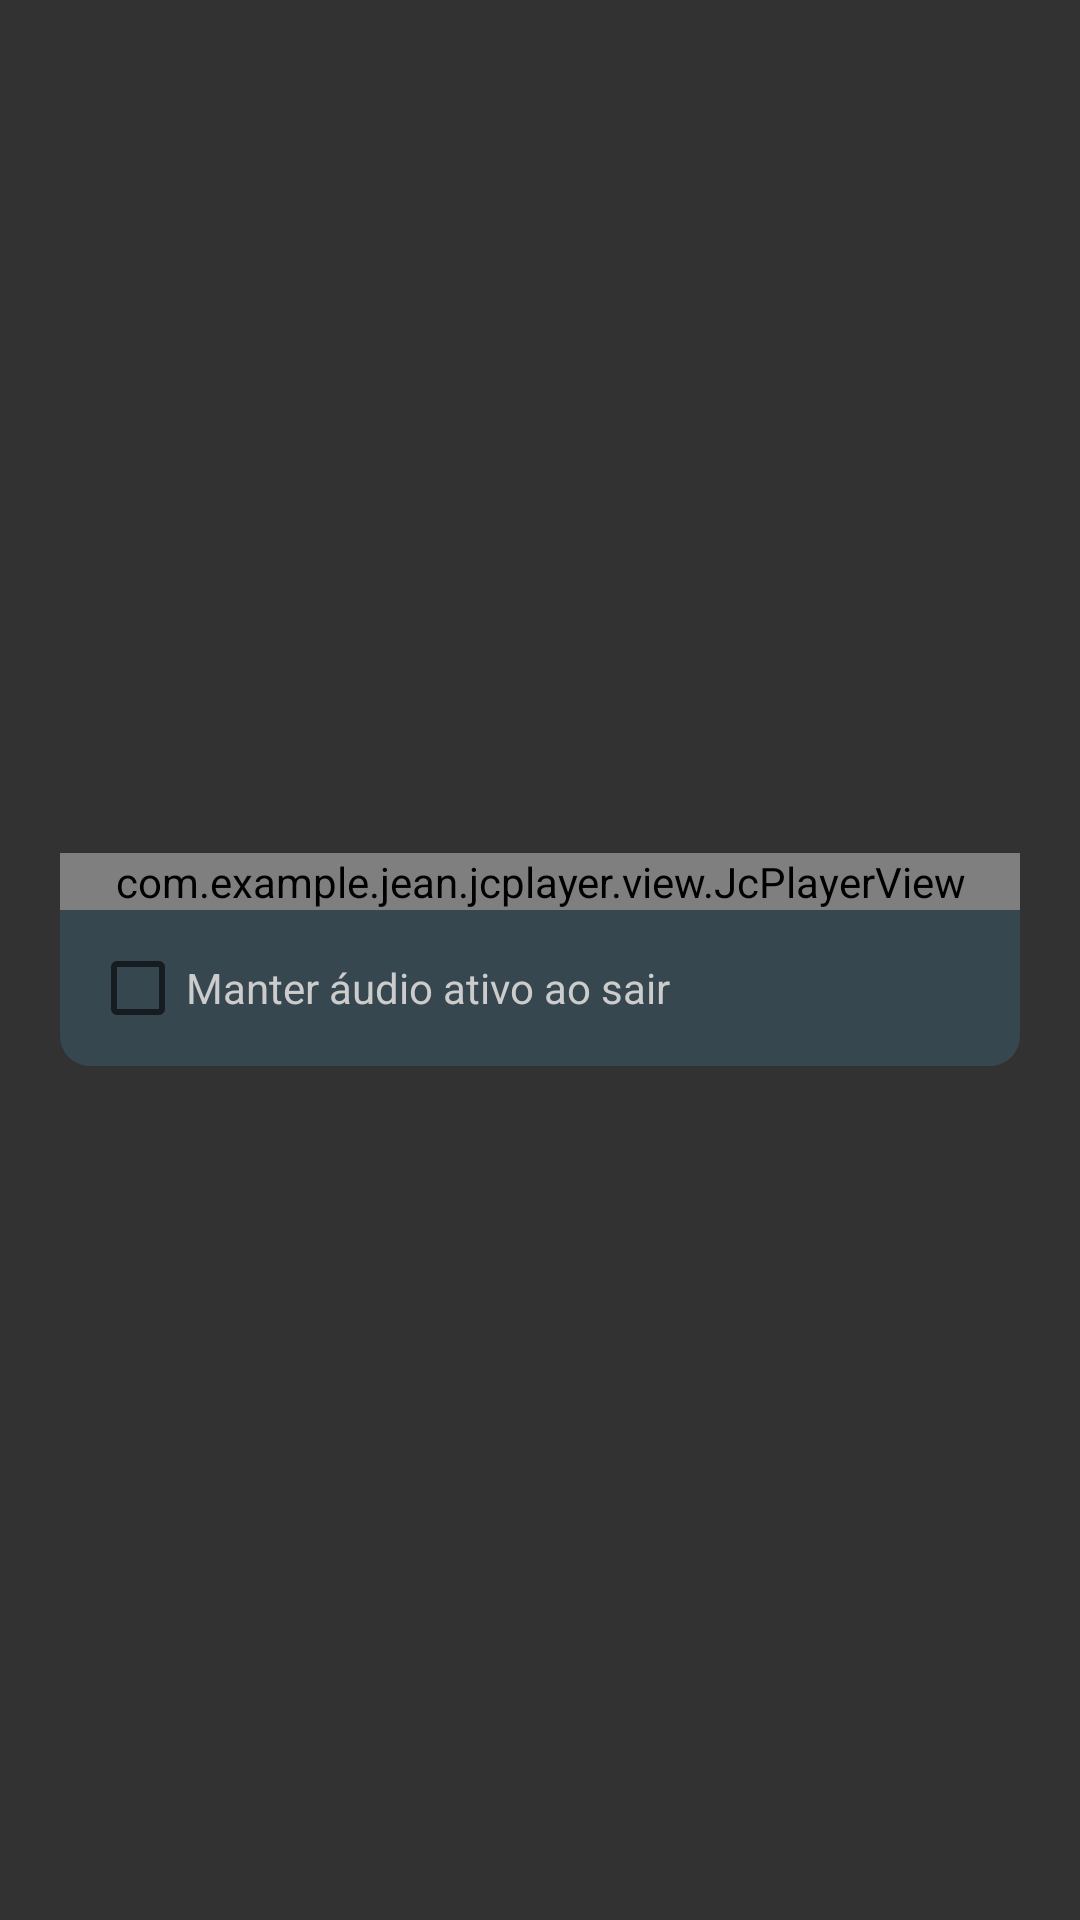

Here is an Android app screen rendered from its layout file. Give the layout XML and the strings, colors and styles it references.
<!-- AndroidManifest.xml: activity theme Theme.Transparent -->
<!-- res/layout/activity_player.xml -->
<?xml version="1.0" encoding="utf-8"?>
<RelativeLayout xmlns:android="http://schemas.android.com/apk/res/android"
    xmlns:app="http://schemas.android.com/apk/res-auto"
    xmlns:tools="http://schemas.android.com/tools"
    android:layout_width="match_parent"
    android:layout_height="match_parent"
    tools:context="com.smarttools.constituicaoemaudio.PlayerActivity">

    <LinearLayout
        android:layout_width="match_parent"
        android:layout_height="wrap_content"
        android:layout_centerInParent="true"
        android:layout_margin="20dp"
        android:background="@drawable/background_player"
        android:orientation="vertical">

        <com.example.jean.jcplayer.view.JcPlayerView
            android:id="@+id/jcPlayer"
            android:layout_centerInParent="true"
            android:layout_width="match_parent"
            android:layout_height="wrap_content"
            android:background="@drawable/background_player"
            app:next_icon_color="#eeeeee"
            app:previous_icon_color="#eeeeee"
            app:play_icon_color="#eeeeee"
            app:pause_icon_color="#eeeeee"
            app:progress_color="#eeeeee"
            app:random_icon_color="#eeeeee"
            app:repeat_one_icon_color="#eeeeee"
            app:repeat_icon_color="#eeeeee"
            app:seek_bar_color="#eeeeee"
            app:text_audio_current_duration_color="@color/colorGray"
            app:text_audio_duration_color="@color/colorGray"
            app:text_audio_title_color="@color/colorGray"
            app:show_repeat_button="false"
            app:show_random_button="false"/>

        <CheckBox
            android:id="@+id/checkManterAudio"
            android:layout_margin="10dp"
            android:layout_width="wrap_content"
            android:layout_height="wrap_content"
            android:textColor="@color/colorGray"
            android:text="Manter áudio ativo ao sair"/>

    </LinearLayout>

</RelativeLayout>
<!-- resources referenced by this layout -->
<resources>
  <color name="colorGray">#cccccc</color>
  <!-- drawable background_player (drawable) -->
  <shape xmlns:android="http://schemas.android.com/apk/res/android">
      <corners
          android:radius="10dp" />
      <solid android:color="@color/colorPrimary"/>
  </shape>
  <style name="Theme.Transparent" parent="Theme.AppCompat.Light.NoActionBar">
          <item name="colorPrimary">@color/colorPrimary</item>
          <item name="colorPrimaryDark">@color/colorPrimaryDark</item>
          <item name="colorAccent">@color/colorAccent</item>
          <item name="android:windowIsTranslucent">true</item>
          <item name="android:windowBackground">@color/colorTransparent</item>
          <item name="android:windowContentOverlay">@null</item>
          <item name="android:windowNoTitle">true</item>
          <item name="android:backgroundDimEnabled">false</item>
      </style>
  <color name="colorPrimary">#37474f</color>
  <color name="colorPrimaryDark">#102027</color>
  <color name="colorAccent">#62727b</color>
  <color name="colorTransparent">#CD000000</color>
</resources>
